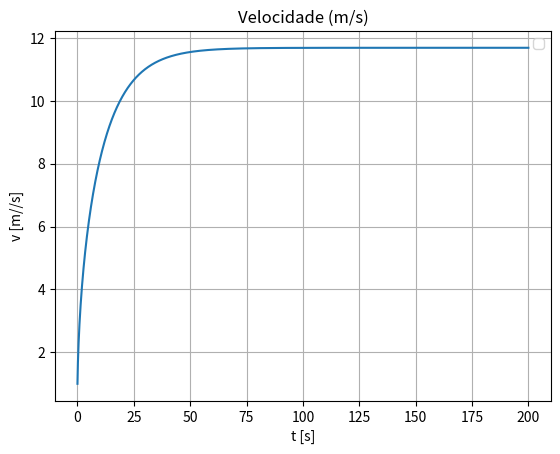
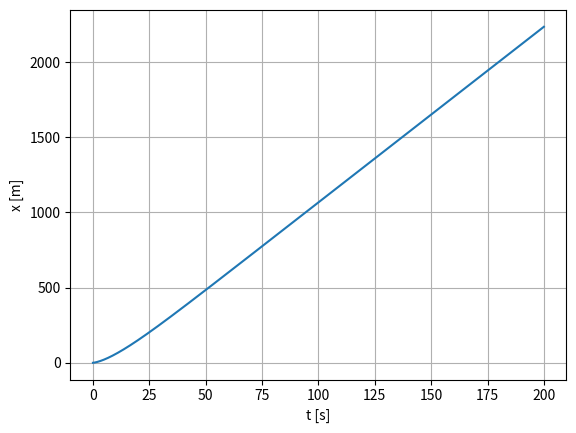

These charts were generated, in order, by the following Python code:
# -*- coding: utf-8 -*-
"""
Created on Thu Apr 20 16:21:59 2023

[redacted]
"""


import numpy as np
import matplotlib.pyplot as plt

g,m,c_atr,c_ar,ro_ar,pot, A=[9.81, 75, 0.004, 0.9, 1.225, 0.4*745, 0.3]
D = c_ar/2 * A * ro_ar
#tempo
dt = 0.1
t0 = 0
tf = 200
Nt = int(np.ceil((tf-t0)/dt)+1)
t = np.linspace(t0, tf, Nt)

x = np.zeros(Nt)
vx = np.zeros(Nt)
ax = np.zeros(Nt)

[x[0], vx[0], ax[0]] = [0, 1, 0]



#a)
#Euler-Cromer
for i in range(Nt-1):

    ax[i]= 1/m*(pot/vx[i]-m*g*c_atr-D*vx[i]**2)
    vx[i+1]= vx[i]+ax[i]*dt
    x[i+1]= x[i] + vx[i+1]*dt
vt = vx[-1]
print("12.a) Velocidade terminal é de: ", vx[-1])
#Velocidades
plt.figure()
plt.plot(t,vx)#,label='Euler-Cromer')
plt.legend()
plt.ylabel('v [m//s]')
plt.xlabel('t [s]')
plt.title('Velocidade (m/s)')
plt.grid()
plt.show()
    
#b
t_b=t[np.where(vx>.9*vt)[0][0]]
print("12.b) "+str(t_b)+" s")


#Posições 
plt.figure()
plt.plot(t,x)#,label='Euler-Cromer')
plt.xlabel('t [s]')
plt.ylabel('x [m]')
plt.grid()
plt.show()

#c
t_c=t[np.where(x>2000)[0][0]]
print("12.c) "+str(t_c)+" s")




